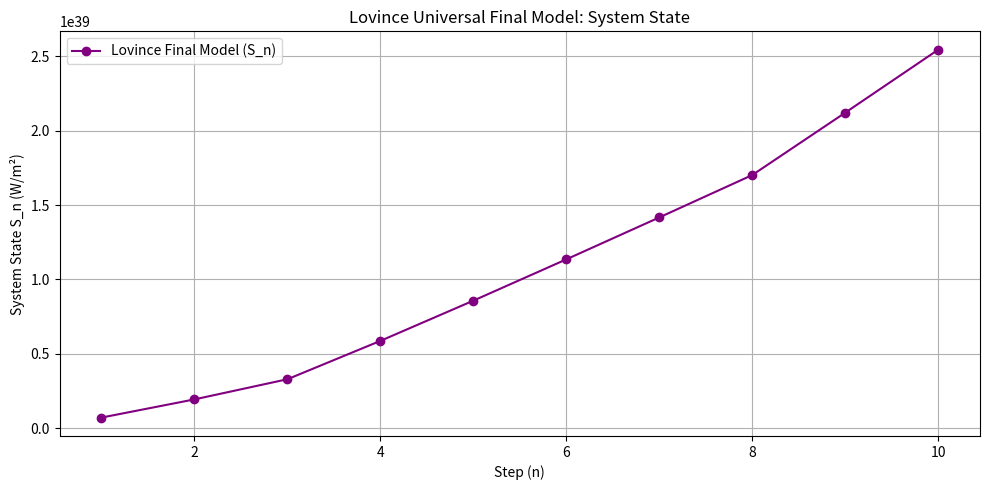
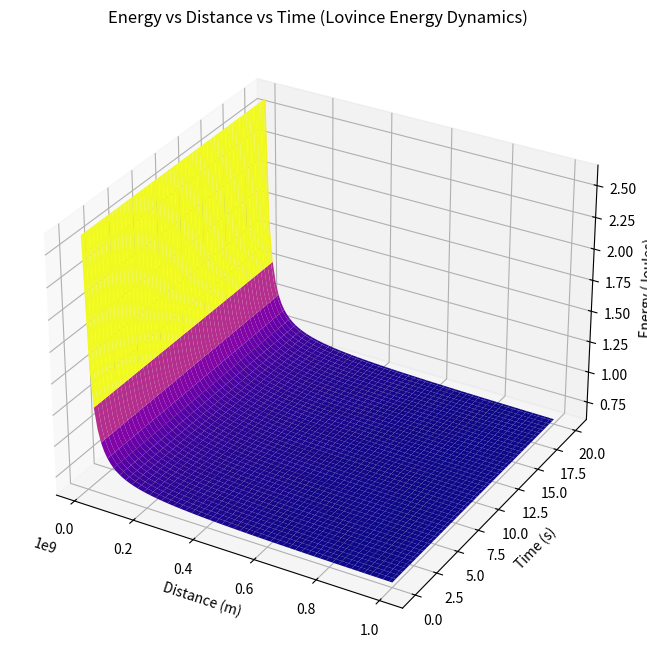

Generate these figures, in order, with matplotlib:
#!/usr/bin/env python3
import math
import matplotlib.pyplot as plt
import argparse
from functools import lru_cache

# Lovince Spiral Sequence: a_n = a_{n-1} + floor(sqrt(n))
def lovince_spiral_sequence(n):
    if not isinstance(n, int) or n < 1:
        raise ValueError("n must be a positive integer")
    sequence = [1]
    for i in range(2, n + 1):
        sequence.append(sequence[-1] + math.floor(math.sqrt(i)))
    return sequence

# Lovince Harmony Equation: H_n = sum_{k=1}^n 1 / (k^2 + sqrt(k))
@lru_cache(maxsize=128)
def lovince_harmony(n):
    if not isinstance(n, int) or n < 1:
        raise ValueError("n must be a positive integer")
    return sum(1 / (k**2 + math.sqrt(k)) for k in range(1, n + 1))

# Lovince Energy Flux: Phi = E / (r^2 + k * sin(omega * t))
def lovince_energy_flux(E, r, k, omega, t):
    if r <= 0 or E < 0:
        raise ValueError("r must be positive and E must be non-negative")
    denominator = r**2 + k * math.sin(omega * t)
    if abs(denominator) < 1e-10:
        raise ValueError("Denominator too close to zero")
    return E / denominator

# Gravitational Force: F = G * M1 * M2 / r^2
def gravitational_force(G, M1, M2, r):
    if r <= 0:
        raise ValueError("Distance r must be positive to avoid infinite force")
    return (G * M1 * M2) / r**2

# Entropy Term: S = log(t + 1)
def entropy_term(t):
    if t < 0:
        raise ValueError("Time t must be non-negative")
    return math.log(t + 1)

# Lovince Final Universal Model: Powerful Equation
def lovince_final_model(n, E, r, k, omega, t, G, M1, M2):
    a_n = lovince_spiral_sequence(n)[-1]
    H_n = lovince_harmony(n)
    Phi = lovince_energy_flux(E, r, k, omega, t)
    F_g = gravitational_force(G, M1, M2, r)
    entropy = entropy_term(t)
    
    if t**2 + entropy <= 0:
        raise ValueError("Invalid denominator for entropy adjustment")
    
    adjustment_factor = 1 / math.sqrt(t**2 + entropy)
    
    S_n = (a_n * H_n * Phi) * (1 + F_g) * adjustment_factor
    return S_n

# Main function to run and visualize
def run_lovince_final(n_max, E, r, k, omega, G, M1, M2, dynamic_t=False):
    states = []
    n_values = range(1, n_max + 1)
    t_values = [n / 10.0 if dynamic_t else 1.0 for n in n_values]
    
    for n, t in zip(n_values, t_values):
        try:
            S_n = lovince_final_model(n, E, r, k, omega, t, G, M1, M2)
            states.append(S_n)
        except ValueError as e:
            print(f"Error at n={n}: {e}")
            return None
    
    # Plotting the results
    plt.figure(figsize=(10, 5))
    plt.plot(n_values, states, marker='o', linestyle='-', color='purple', label='Lovince Final Model (S_n)')
    plt.title('Lovince Universal Final Model: System State')
    plt.xlabel('Step (n)')
    plt.ylabel('System State S_n (W/m²)')
    plt.grid(True)
    plt.legend()
    plt.tight_layout()
    plt.show()
    
    return states

# Parse command-line arguments
def parse_args():
    parser = argparse.ArgumentParser(description="Lovince Universal Final Model Simulator.")
    parser.add_argument('--n_max', type=int, default=10, help='Maximum step n (default: 10)')
    parser.add_argument('--E', type=float, default=100.0, help='Energy (W) (default: 100)')
    parser.add_argument('--r', type=float, default=2.0, help='Distance (m) (default: 2)')
    parser.add_argument('--k', type=float, default=1.0, help='Damping constant (default: 1)')
    parser.add_argument('--omega', type=float, default=math.pi, help='Angular frequency (default: pi)')
    parser.add_argument('--G', type=float, default=6.67430e-11, help='Gravitational constant (default: 6.67430e-11)')
    parser.add_argument('--M1', type=float, default=5.972e24, help='Mass 1 (kg) (default: Earth mass)')
    parser.add_argument('--M2', type=float, default=7.348e22, help='Mass 2 (kg) (default: Moon mass)')
    parser.add_argument('--dynamic_t', action='store_true', help='Use dynamic time (t=n/10)')
    return parser.parse_args()

# Main Execution
if __name__ == "__main__":
    args = parse_args()
    
    print("Running Lovince Universal Final Model...")
    print(f"Parameters: n_max={args.n_max}, E={args.E}, r={args.r}, k={args.k}, omega={args.omega}, G={args.G}, M1={args.M1}, M2={args.M2}, dynamic_t={args.dynamic_t}")
    
    results = run_lovince_final(args.n_max, args.E, args.r, args.k, args.omega, args.G, args.M1, args.M2, args.dynamic_t)
    
    if results:
        print("\nResults:")
        for n, S_n in zip(range(1, args.n_max + 1), results):
            print(f"n={n}: S_n ≈ {S_n:.4e} W/m²")


import math
from functools import lru_cache

def lovince_spiral_sequence(n):
    sequence = [1]
    for i in range(2, n + 1):
        sequence.append(sequence[-1] + math.floor(math.sqrt(i)))
    return sequence

@lru_cache(maxsize=128)
def lovince_harmony(n):
    return sum(1 / (k**2 + math.sqrt(k)) for k in range(1, n + 1))

def lovince_energy_flux(E, r, k, omega, t):
    denominator = r**2 + k * math.sin(omega * t)
    if abs(denominator) < 1e-10:
        raise ValueError("Denominator too close to zero")
    return E / denominator

def lovince_universal_model(n, E, r, k, omega, t):
    a_n = lovince_spiral_sequence(n)[-1]
    H_n = lovince_harmony(n)
    Phi = lovince_energy_flux(E, r, k, omega, t)
    return a_n * H_n * Phi

def lovince_final_extended_model(n, E, r, k, omega, t, theta, phi, epsilon):
    S_n = lovince_universal_model(n, E, r, k, omega, t)
    quantum_boost = 1 + (math.sin(theta) / math.cos(theta + phi))
    gravity_adjustment = 1 / (r**2 + epsilon * math.sin(omega * t))
    return S_n * quantum_boost * gravity_adjustment


import numpy as np
import matplotlib.pyplot as plt

# Constants for the formula
G = 6.67430e-11  # Gravitational constant in m^3 kg^-1 s^-2
M = 5.972e24  # Mass of the central body (Earth) in kg
alpha = 0.15  # Lovince correction factor (adjusted)
beta = 2.5  # Damping exponent (adjusted)
omega = 1.2  # Angular frequency in rad/s (adjusted)

# Function to calculate the Lovince energy
def lovince_energy(m, v, r, t):
    """Calculate energy using Lovince Energy Dynamics Formula"""
    # Classical kinetic and potential energy
    classical_energy = 0.5 * m * v**2 + (G * M * m) / r
    # Correction factor for quantum-gravity and time dynamics
    correction_factor = 1 + (alpha * np.sin(omega * t)) / r**beta
    return classical_energy * correction_factor

# Parameters
m = 5.0  # Mass of object in kg (adjusted for better visualization)
v = 5000  # Velocity in m/s (adjusted for higher speed)
t_values = np.linspace(0, 20, 100)  # Time from 0 to 20 seconds (adjusted for longer time span)
r_values = np.linspace(1e7, 1e9, 100)  # Distance from 10 million to 1 billion meters (adjusted)

# Create a grid for the calculations
R, T = np.meshgrid(r_values, t_values)
E = lovince_energy(m, v, R, T)  # Calculate energy at each point in the grid

# Plotting Energy vs Distance vs Time
fig = plt.figure(figsize=(12, 8))
ax = fig.add_subplot(111, projection='3d')
ax.plot_surface(R, T, E, cmap='plasma')

# Labels and title
ax.set_xlabel('Distance (m)')
ax.set_ylabel('Time (s)')
ax.set_zlabel('Energy (Joules)')
ax.set_title('Energy vs Distance vs Time (Lovince Energy Dynamics)')

# Show plot
plt.show()
